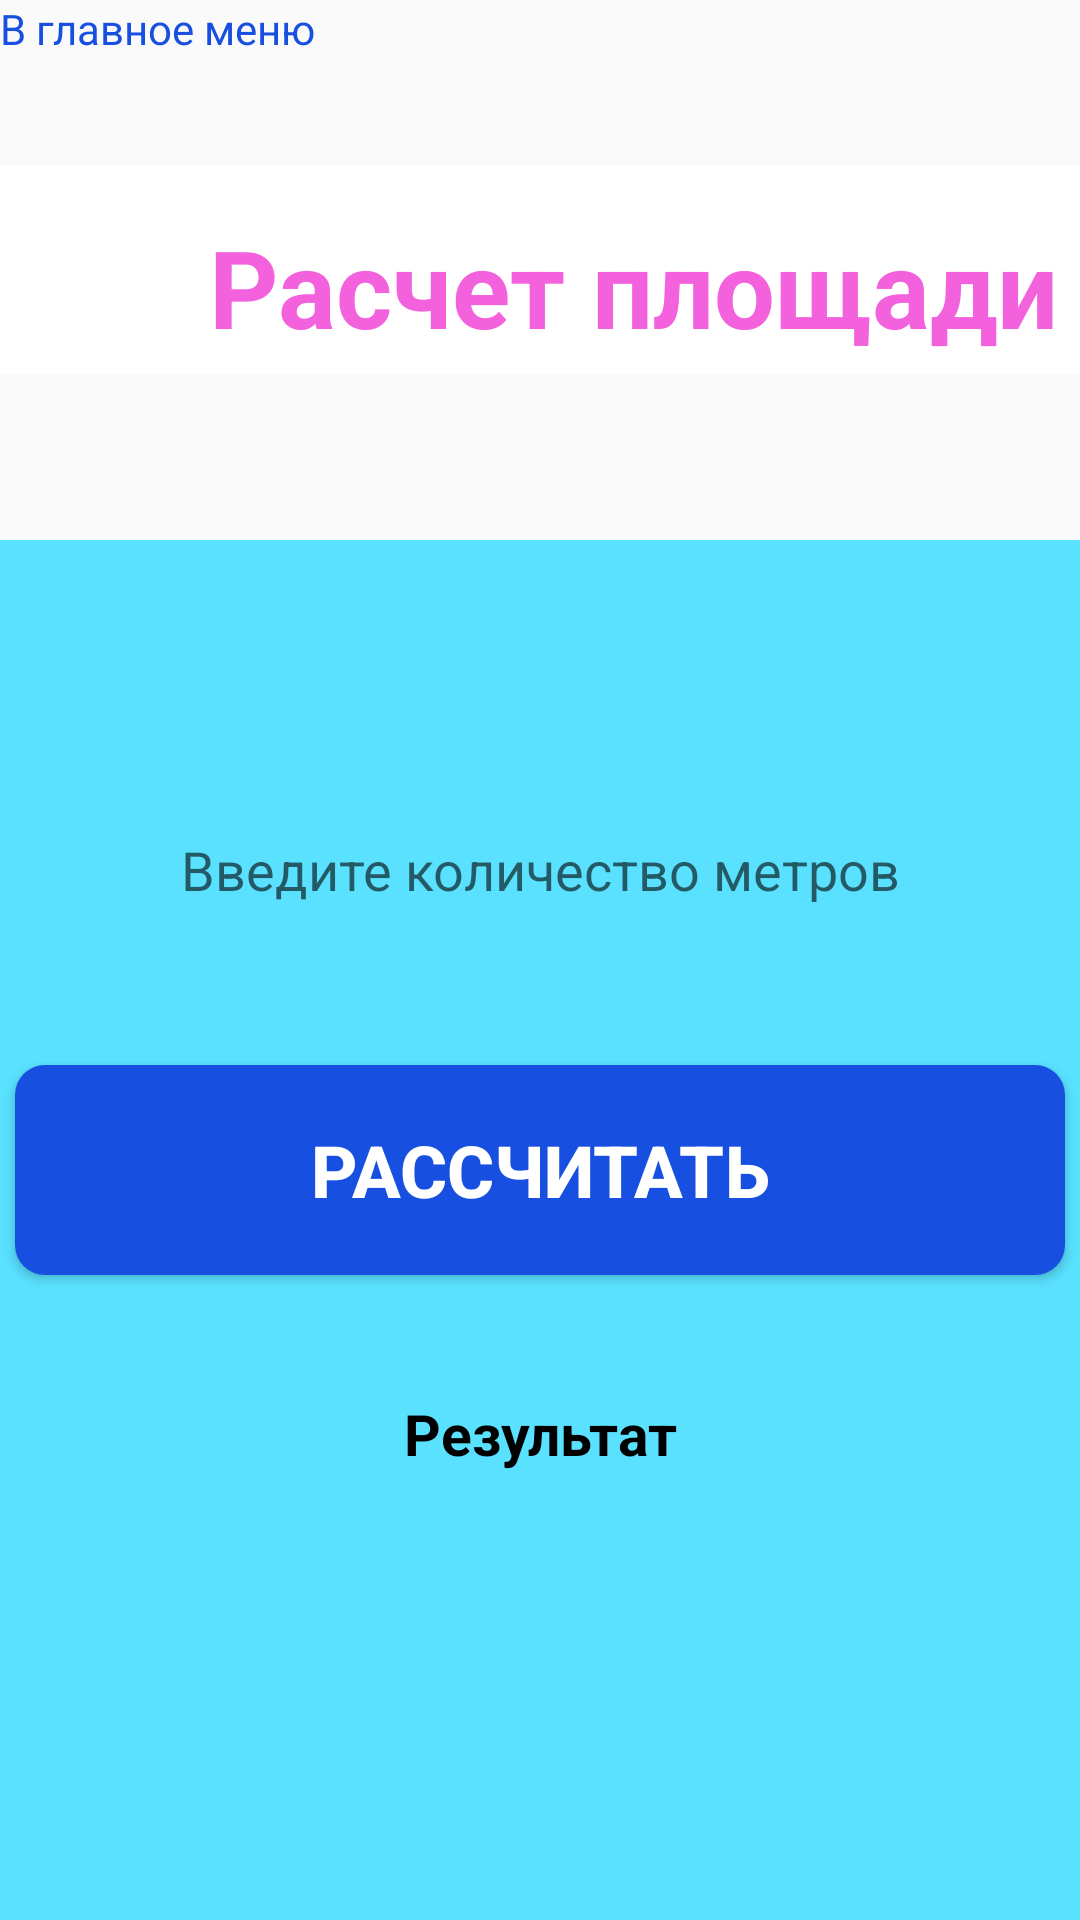

Reconstruct the res/layout file that produces this screen, plus the resources it refers to.
<!-- AndroidManifest.xml: application theme Theme.Eremeev_PR33_v3 -->
<!-- res/layout/ecran2.xml -->
<?xml version="1.0" encoding="utf-8"?>
<LinearLayout xmlns:android="http://schemas.android.com/apk/res/android"
    xmlns:app="http://schemas.android.com/apk/res-auto"
    xmlns:tools="http://schemas.android.com/tools"
    android:layout_width="411dp"
    android:layout_height="731dp"
    android:orientation="vertical"
    tools:context=".Ecran2Activity">


<LinearLayout
    android:layout_width="match_parent"
    android:layout_height="55dp"
    android:orientation="vertical"
    >
    <TextView
        android:layout_width="130dp"
        android:layout_height="20dp"
android:textColor="@color/blue"
        android:text="В главное меню"
        />
    <Button
        android:layout_width="80dp"
        android:layout_height="35dp"
        android:background="@drawable/strelkaleft"
                />

</LinearLayout>

        <LinearLayout
            android:layout_width="match_parent"
            android:layout_height="70dp"

            android:background="@color/white"
            android:orientation="horizontal">


            <TextView
                android:layout_width="300dp"
                android:layout_height="65dp"
                android:layout_marginLeft="61dp"
                android:layout_marginTop="8dp"
                android:gravity="center"
                android:text="Расчет площади"
                android:textColor="@color/V3color"
                android:textSize="36dp"
                android:textStyle="bold" />
        </LinearLayout>



    <LinearLayout
        android:layout_width="match_parent"
        android:layout_height="519dp"
        android:background="@color/golub"
        android:orientation="vertical"
        android:layout_marginTop="55dp"
        >
       <Spinner
           android:layout_width="300dp"
           android:layout_height="40dp"
           android:layout_gravity="center_horizontal"
           android:layout_marginTop="5dp"
           android:background="@drawable/spinerform"
           android:id="@+id/spinner"
           />
        <EditText
            android:layout_width="300dp"
            android:layout_height="50dp"
            android:background="@drawable/spinerform"
            android:layout_gravity="center_horizontal"
            android:layout_marginTop="40dp"
            android:hint="Введите количество метров"
            android:textAlignment="center"
            />

        <Button
            android:layout_width="350dp"
            android:layout_height="70dp"
            android:layout_gravity="center_horizontal"
            android:layout_marginTop="40dp"
            android:background="@drawable/buttonshape"
            android:text="Рассчитать"
            android:textColor="@color/white"
            android:textColorHint="@color/black"
            android:textSize="24dp"
            android:textStyle="bold" />
        <TextView
            android:layout_width="200dp"
            android:layout_height="60dp"
            android:layout_gravity="center_horizontal"
            android:layout_marginTop="40dp"
            android:background="@drawable/spinerform"
            android:text="Результат"
            android:textSize="19dp"
            android:textAlignment="center"
            android:textColor="@color/black"
            android:textStyle="bold"
            />


    </LinearLayout>


</LinearLayout>
<!-- resources referenced by this layout -->
<resources>
  <color name="V3color">#F461DD</color>
  <color name="black">#FF000000</color>
  <color name="blue">#1750E0</color>
  <color name="golub">#59E1FF</color>
  <color name="white">#FFFFFFFF</color>
  <!-- drawable buttonshape (drawable) -->
  <?xml version="1.0" encoding="utf-8"?>
  
  <shape xmlns:android="http://schemas.android.com/apk/res/android">
  <solid android:color="@color/blue"/>
   <corners android:radius="10dp"/>
  </shape>
  <style name="Theme.Eremeev_PR33_v3" parent="android:Theme.Material.Light.NoActionBar" />
</resources>
